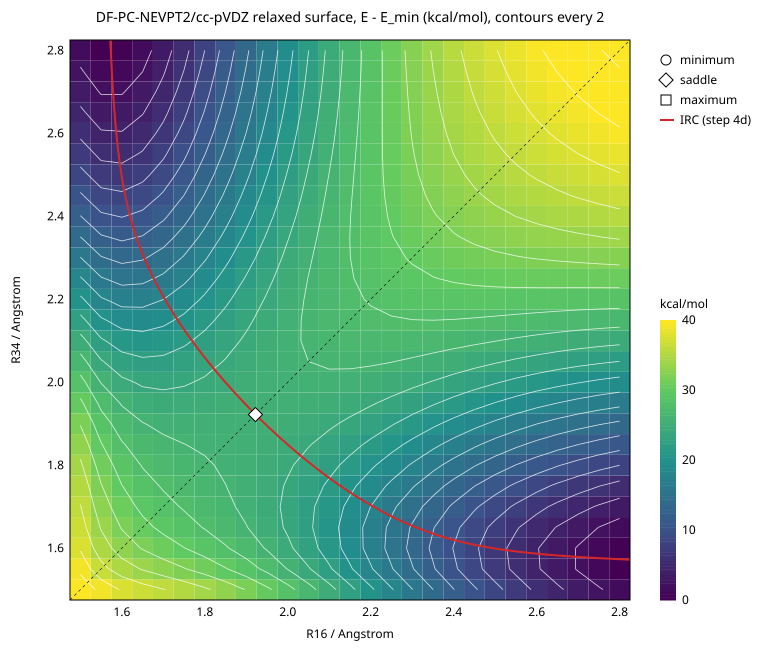

The file beside this chart, header and first rows:
r16, r34, status, energy, dE_kcal, evaluations, max_force, wall_s, r16_final, r34_final, c2_breaking_bohr, n1, n2, n3, n4, n5, n6, mirrored
1.5, 1.5, converged, -233.8, 41.78, 17, 0.0001349, 70.3, 1.5, 1.5, 1.195227694909109e-05, 1.986, 1.985, 1.251, 0.749, 0.01506, 0.01438, 0
1.5, 1.55, converged, -233.8, 39.29, 17, 0.0002088, 69.0, 1.5, 1.55, 2.164449886905677e-05, 1.986, 1.982, 1.295, 0.7053, 0.01769, 0.01466, 0
1.5, 1.6, converged, -233.8, 37.79, 16, 0.0001627, 64.3, 1.5, 1.6, 2.473619198563901e-05, 1.985, 1.979, 1.344, 0.6562, 0.02117, 0.01468, 0
1.5, 1.65, converged, -233.8, 36.83, 15, 0.0001639, 59.9, 1.5, 1.65, 2.5744578044773793e-05, 1.985, 1.975, 1.4, 0.6001, 0.02539, 0.01468, 0
1.5, 1.7, converged, -233.8, 36.08, 4, 0.0004127, 20.2, 1.5, 1.7, 5.337786927302212e-06, 1.985, 1.97, 1.458, 0.5423, 0.03045, 0.01466, 0
1.5, 1.75, converged, -233.8, 35.26, 15, 0.0002309, 59.3, 1.5, 1.75, 5.0579204185973716e-05, 1.985, 1.963, 1.528, 0.4723, 0.03641, 0.01464, 0
1.5, 1.8, converged, -233.8, 34.31, 8, 0.0001929, 34.5, 1.5, 1.8, 3.973718571096952e-05, 1.985, 1.957, 1.593, 0.408, 0.04282, 0.01462, 0
1.5, 1.85, converged, -233.8, 33.2, 9, 0.0002737, 37.3, 1.5, 1.85, 7.477182135965375e-05, 1.985, 1.95, 1.653, 0.3478, 0.04922, 0.01460, 0
1.5, 1.9, converged, -233.8, 31.89, 9, 0.0004132, 38.2, 1.5, 1.9, 0.0001419, 1.985, 1.943, 1.707, 0.2948, 0.05522, 0.01458, 0
1.5, 1.95, converged, -233.8, 30.38, 9, 0.0004173, 39.7, 1.5, 1.95, 0.0001243, 1.985, 1.937, 1.753, 0.2497, 0.06057, 0.01457, 0
1.5, 2.0, converged, -233.8, 28.66, 10, 0.0002688, 44.0, 1.5, 2, 1.6071698408113368e-05, 1.985, 1.933, 1.789, 0.2133, 0.06523, 0.01456, 0
1.5, 2.05, converged, -233.8, 26.75, 11, 0.0001953, 48.1, 1.5, 2.05, 5.738677448385288e-05, 1.985, 1.929, 1.818, 0.1848, 0.06920, 0.01455, 0
1.5, 2.1, converged, -233.8, 24.7, 11, 0.0002759, 50.2, 1.5, 2.1, 7.838601456193153e-05, 1.985, 1.926, 1.838, 0.1635, 0.07269, 0.01454, 0
1.5, 2.15, converged, -233.8, 22.55, 11, 0.0002456, 50.1, 1.5, 2.15, 7.834628171252664e-05, 1.985, 1.924, 1.853, 0.1476, 0.07569, 0.01454, 0
1.5, 2.2, converged, -233.8, 20.36, 11, 0.0003073, 50.8, 1.5, 2.2, 9.842922856541413e-05, 1.985, 1.922, 1.864, 0.1357, 0.07826, 0.01454, 0
1.5, 2.25, converged, -233.8, 18.18, 11, 0.0003591, 52.0, 1.5, 2.25, 0.0001036, 1.985, 1.921, 1.872, 0.1268, 0.08047, 0.01454, 0
1.5, 2.3, converged, -233.8, 16.06, 10, 0.0003849, 48.8, 1.5, 2.3, 2.119474513114973e-05, 1.985, 1.92, 1.878, 0.1199, 0.08228, 0.01453, 0
1.5, 2.35, converged, -233.8, 14.02, 10, 0.0003504, 47.6, 1.5, 2.35, 9.269642015122884e-05, 1.985, 1.919, 1.883, 0.1147, 0.08389, 0.01454, 0
1.5, 2.4, converged, -233.8, 12.06, 26, 0.0001422, 114.4, 1.5, 2.4, 2.132882567945939e-05, 1.985, 1.918, 1.887, 0.1095, 0.08505, 0.01454, 0
1.5, 2.45, converged, -233.8, 10.25, 12, 0.0002653, 57.2, 1.5, 2.45, 3.1190409291719594e-05, 1.985, 1.918, 1.89, 0.1062, 0.08606, 0.01454, 0
1.5, 2.5, converged, -233.8, 8.578, 12, 0.000231, 57.6, 1.5, 2.5, 2.0286687423278066e-05, 1.985, 1.918, 1.892, 0.1036, 0.08693, 0.01454, 0
1.5, 2.55, converged, -233.8, 7.044, 12, 0.0003168, 60.2, 1.5, 2.55, 7.0730091207121564e-06, 1.985, 1.917, 1.894, 0.1013, 0.08758, 0.01454, 0
1.5, 2.6, converged, -233.8, 5.612, 26, 0.0001496, 120.7, 1.5, 2.6, 7.1162004024069105e-06, 1.985, 1.917, 1.896, 0.09902, 0.08800, 0.01455, 0
1.5, 2.65, converged, -233.8, 4.339, 13, 0.0001656, 64.2, 1.5, 2.65, 3.239328213187335e-05, 1.985, 1.917, 1.897, 0.09756, 0.08848, 0.01455, 0
1.5, 2.7, converged, -233.8, 3.199, 11, 0.0001709, 56.3, 1.5, 2.7, 1.1476101654436913e-05, 1.985, 1.917, 1.898, 0.09625, 0.08885, 0.01455, 0
1.5, 2.75, converged, -233.8, 2.179, 13, 0.0003012, 64.9, 1.5, 2.75, 5.058649311696107e-05, 1.985, 1.917, 1.899, 0.09510, 0.08916, 0.01455, 0
1.5, 2.8, converged, -233.8, 1.274, 13, 0.0002297, 65.3, 1.5, 2.8, 4.747379558856725e-05, 1.985, 1.917, 1.9, 0.09408, 0.08940, 0.01455, 0
1.55, 1.5, converged, -233.8, 39.29, 17, 0.0002088, 69.0, 1.55, 1.5, 2.164449886905677e-05, 1.986, 1.982, 1.295, 0.7053, 0.01769, 0.01466, 1
1.55, 1.55, converged, -233.8, 36.62, 16, 0.0001005, 61.2, 1.55, 1.55, 1.2704676619281383e-06, 1.983, 1.982, 1.338, 0.662, 0.01815, 0.01710, 0
1.55, 1.6, converged, -233.8, 34.94, 16, 0.0001336, 61.1, 1.55, 1.6, 1.6008808267220157e-06, 1.983, 1.979, 1.386, 0.6141, 0.02122, 0.01749, 0
1.55, 1.65, converged, -233.8, 33.85, 4, 0.0004133, 19.3, 1.55, 1.65, 2.7618408905362453e-07, 1.983, 1.975, 1.435, 0.5645, 0.02535, 0.01748, 0
1.55, 1.7, converged, -233.8, 32.95, 16, 0.0001777, 59.6, 1.55, 1.7, 1.396514510668977e-05, 1.983, 1.969, 1.497, 0.5027, 0.03034, 0.01745, 0
1.55, 1.75, converged, -233.8, 32.1, 4, 0.0004047, 19.0, 1.55, 1.75, 3.432208842095835e-06, 1.982, 1.964, 1.555, 0.4457, 0.03603, 0.01739, 0
1.55, 1.8, converged, -233.8, 31.17, 7, 0.000289, 28.7, 1.55, 1.8, 2.2348836554692563e-06, 1.982, 1.957, 1.615, 0.3861, 0.04227, 0.01733, 0
1.55, 1.85, converged, -233.8, 30.11, 9, 0.0002115, 34.6, 1.55, 1.85, 5.695353130397643e-06, 1.982, 1.95, 1.669, 0.3319, 0.04853, 0.01728, 0
1.55, 1.9, converged, -233.8, 28.9, 9, 0.0002188, 35.7, 1.55, 1.9, 2.1381187353774182e-05, 1.982, 1.944, 1.718, 0.2838, 0.05445, 0.01723, 0
1.55, 1.95, converged, -233.8, 27.5, 9, 0.0003085, 36.6, 1.55, 1.95, 0.0001094, 1.982, 1.938, 1.76, 0.2425, 0.05980, 0.01720, 0
1.55, 2.0, converged, -233.8, 25.92, 10, 0.0002501, 40.4, 1.55, 2, 1.2606559298879565e-05, 1.982, 1.933, 1.794, 0.2086, 0.06449, 0.01719, 0
1.55, 2.05, converged, -233.8, 24.16, 10, 0.0004262, 41.2, 1.55, 2.05, 0.0001375, 1.982, 1.93, 1.82, 0.1818, 0.06856, 0.01717, 0
1.55, 2.1, converged, -233.8, 22.25, 10, 0.0002821, 42.5, 1.55, 2.1, 5.687824927624444e-05, 1.982, 1.927, 1.84, 0.1614, 0.07208, 0.01717, 0
1.55, 2.15, converged, -233.8, 20.24, 12, 0.0002146, 50.6, 1.55, 2.15, 7.675347639883344e-05, 1.982, 1.924, 1.855, 0.146, 0.07514, 0.01717, 0
1.55, 2.2, converged, -233.8, 18.19, 11, 0.0003287, 47.5, 1.55, 2.2, 9.708564050492584e-05, 1.982, 1.923, 1.866, 0.1345, 0.07779, 0.01717, 0
1.55, 2.25, converged, -233.8, 16.14, 11, 0.0003391, 47.5, 1.55, 2.25, 9.921445870638488e-05, 1.982, 1.921, 1.873, 0.1258, 0.08006, 0.01717, 0
1.55, 2.3, converged, -233.8, 14.13, 10, 0.0003924, 44.9, 1.55, 2.3, 2.112054431777305e-05, 1.982, 1.92, 1.879, 0.1191, 0.08194, 0.01718, 0
1.55, 2.35, converged, -233.8, 12.19, 10, 0.0003838, 45.9, 1.55, 2.35, 1.5254998556393554e-05, 1.982, 1.919, 1.883, 0.114, 0.08367, 0.01718, 0
1.55, 2.4, converged, -233.8, 10.32, 26, 0.0001374, 114.0, 1.55, 2.4, 1.9916553140774084e-05, 1.983, 1.919, 1.888, 0.1089, 0.08485, 0.01719, 0
1.55, 2.45, converged, -233.8, 8.6, 12, 0.0001688, 54.4, 1.55, 2.45, 1.0417343118800764e-05, 1.983, 1.918, 1.89, 0.1057, 0.08593, 0.01720, 0
1.55, 2.5, converged, -233.8, 7.005, 12, 0.0002913, 55.5, 1.55, 2.5, 5.6079798279636183e-05, 1.983, 1.918, 1.892, 0.1031, 0.08684, 0.01720, 0
1.55, 2.55, converged, -233.8, 5.539, 12, 0.0002918, 57.8, 1.55, 2.55, 2.253357329958832e-05, 1.983, 1.918, 1.894, 0.1009, 0.08756, 0.01721, 0
1.55, 2.6, converged, -233.8, 4.2, 12, 0.000335, 57.2, 1.55, 2.6, 1.608298200010165e-05, 1.983, 1.917, 1.896, 0.09900, 0.08816, 0.01721, 0
1.55, 2.65, converged, -233.8, 2.985, 12, 0.0003959, 57.7, 1.55, 2.65, 2.3483301163528284e-05, 1.983, 1.917, 1.897, 0.09744, 0.08869, 0.01721, 0
1.55, 2.7, converged, -233.8, 1.849, 27, 0.0001442, 122.7, 1.55, 2.7, 4.2156664803827596e-05, 1.983, 1.917, 1.899, 0.09565, 0.08884, 0.01723, 0
1.55, 2.75, converged, -233.8, 0.8691, 11, 0.0001727, 54.4, 1.55, 2.75, 1.9231138703877413e-05, 1.983, 1.917, 1.9, 0.09457, 0.08919, 0.01723, 0
1.55, 2.8, converged, -233.8, 0.0000, 11, 0.000158, 54.2, 1.55, 2.8, 7.332790704669452e-06, 1.983, 1.917, 1.901, 0.09360, 0.08946, 0.01723, 0
1.6, 1.5, converged, -233.8, 37.79, 16, 0.0001627, 64.3, 1.6, 1.5, 2.473619198563901e-05, 1.985, 1.979, 1.344, 0.6562, 0.02117, 0.01468, 1
1.6, 1.55, converged, -233.8, 34.94, 16, 0.0001336, 61.1, 1.6, 1.55, 1.6008808267220157e-06, 1.983, 1.979, 1.386, 0.6141, 0.02122, 0.01749, 1
1.6, 1.6, converged, -233.8, 33.1, 15, 0.0001164, 53.6, 1.6, 1.6, 4.814139212863245e-07, 1.98, 1.978, 1.432, 0.5677, 0.02192, 0.02017, 0
1.6, 1.65, converged, -233.8, 31.87, 4, 0.0004079, 18.7, 1.6, 1.65, 9.232031123861596e-08, 1.98, 1.974, 1.479, 0.5209, 0.02544, 0.02067, 0
1.6, 1.7, converged, -233.8, 30.91, 16, 0.0001371, 56.4, 1.6, 1.7, 4.187137122588611e-06, 1.979, 1.969, 1.534, 0.4668, 0.03022, 0.02064, 0
1.6, 1.75, converged, -233.8, 30.04, 4, 0.0003303, 18.1, 1.6, 1.75, 1.0543384920668983e-06, 1.979, 1.964, 1.586, 0.4149, 0.03573, 0.02054, 0
... 669 more rows
